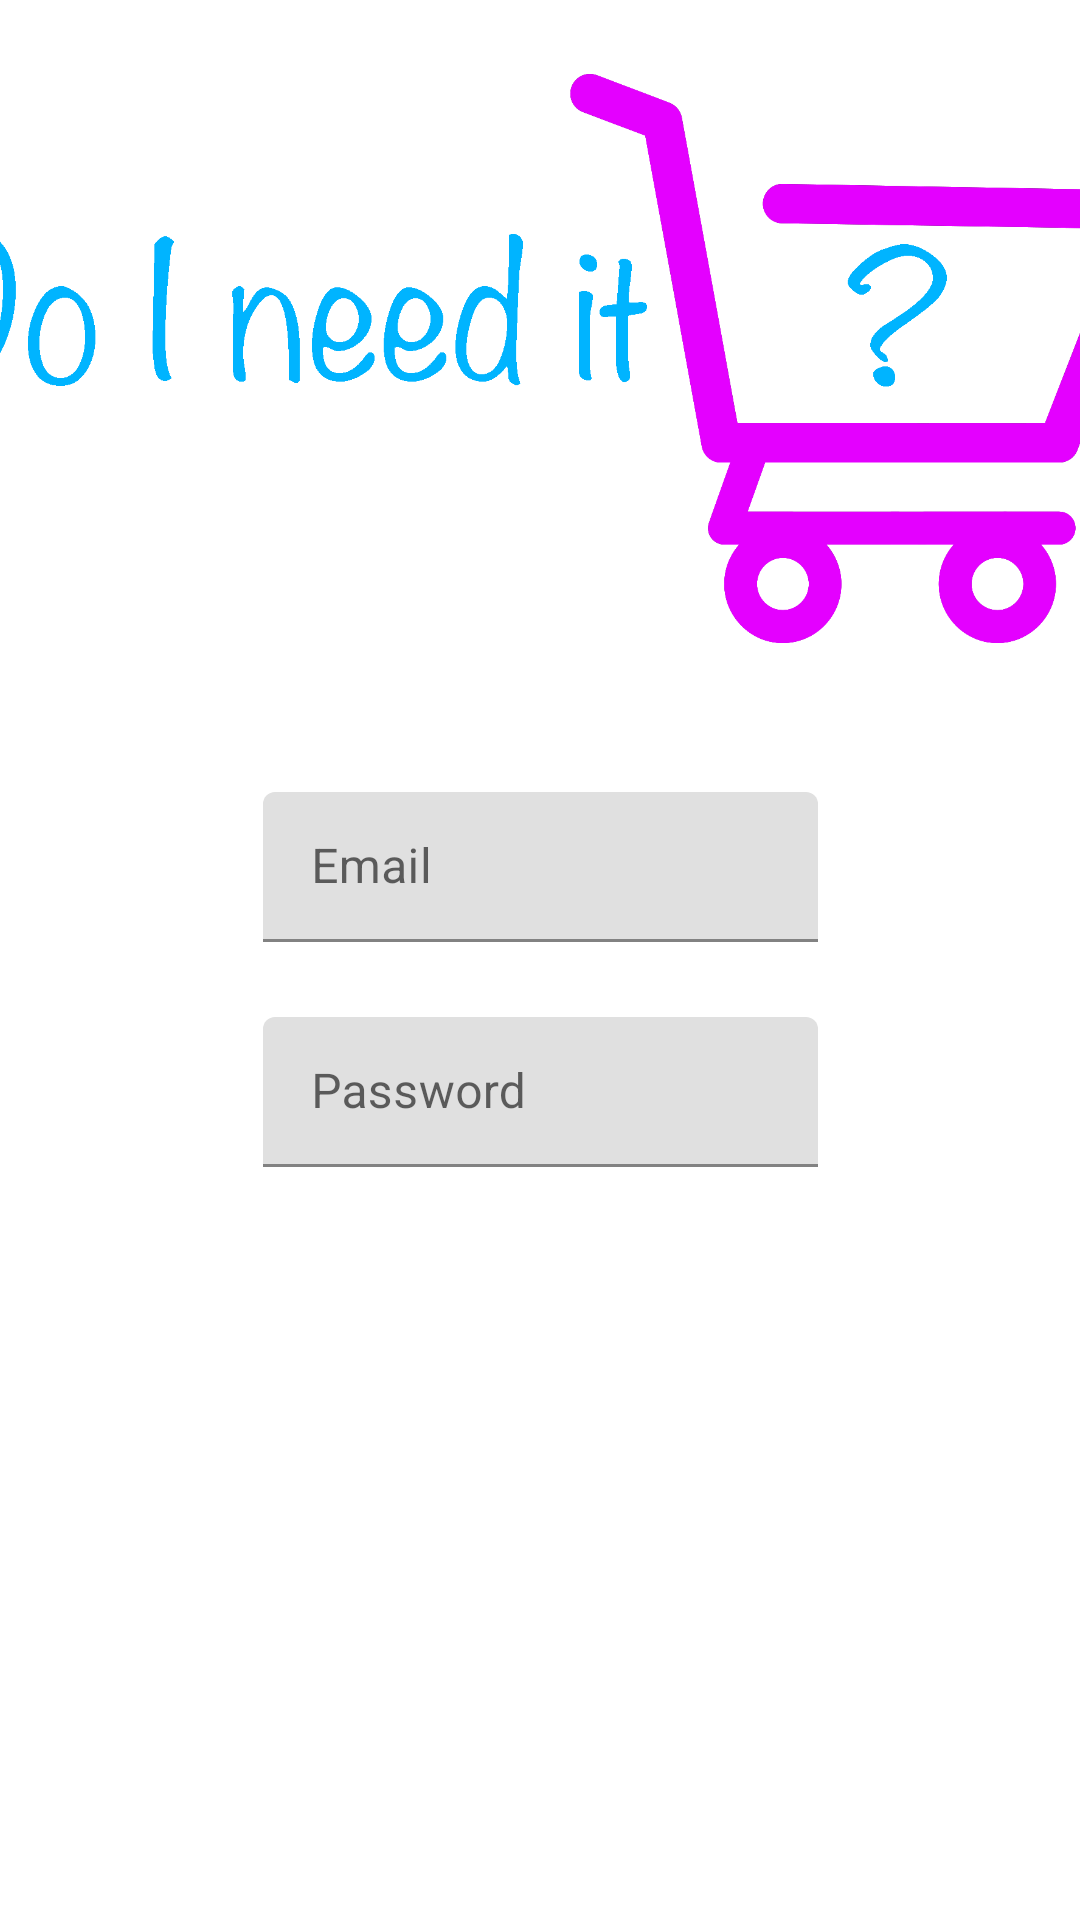

Write the Android layout XML for this screen, with the resource values it uses.
<!-- AndroidManifest.xml: application theme Theme.DoINeedItFirebase -->
<!-- res/layout/activity_login.xml -->
<?xml version="1.0" encoding="utf-8"?>
<androidx.constraintlayout.widget.ConstraintLayout xmlns:android="http://schemas.android.com/apk/res/android"
    xmlns:app="http://schemas.android.com/apk/res-auto"
    xmlns:tools="http://schemas.android.com/tools"
    android:layout_width="match_parent"
    android:layout_height="match_parent"
    tools:context=".LoginActivity">

    <ImageView
        android:id="@+id/imageView"
        android:layout_width="417dp"
        android:layout_height="239dp"
        app:layout_constraintEnd_toEndOf="parent"
        app:layout_constraintStart_toStartOf="parent"
        app:layout_constraintTop_toTopOf="parent"
        app:srcCompat="@drawable/logo_full" />

    <com.google.android.material.textfield.TextInputLayout
        android:id="@+id/textLayout_email"
        android:layout_width="185dp"
        android:layout_height="50dp"
        android:layout_margin="25dp"
        android:hint="@string/email_txt"
        app:layout_constraintEnd_toEndOf="parent"
        app:layout_constraintStart_toStartOf="parent"
        app:layout_constraintTop_toBottomOf="@+id/imageView">
        <com.google.android.material.textfield.TextInputEditText
            android:layout_width="match_parent"
            android:layout_height="wrap_content"
            android:inputType="textEmailAddress"/>
    </com.google.android.material.textfield.TextInputLayout>

    <com.google.android.material.textfield.TextInputLayout
        android:id="@+id/textLayout_password"
        android:layout_width="185dp"
        android:layout_height="50dp"
        android:layout_margin="25dp"
        android:hint="@string/txt_password"
        app:layout_constraintEnd_toEndOf="parent"
        app:layout_constraintStart_toStartOf="parent"
        app:layout_constraintTop_toBottomOf="@+id/textLayout_email">
        <com.google.android.material.textfield.TextInputEditText
            android:layout_width="match_parent"
            android:layout_height="wrap_content"
            android:inputType="textPassword"/>
    </com.google.android.material.textfield.TextInputLayout>



</androidx.constraintlayout.widget.ConstraintLayout>
<!-- resources referenced by this layout -->
<resources>
  <!-- drawable logo_full: png bitmap (drawable-v24, 50316 bytes) -->
  <string name="email_txt">Email</string>
  <string name="txt_password">Password</string>
  <style name="Theme.DoINeedItFirebase" parent="Theme.MaterialComponents.DayNight.DarkActionBar">
          
          <item name="colorPrimary">@color/purple_500</item>
          <item name="colorPrimaryVariant">@color/purple_700</item>
          <item name="colorOnPrimary">@color/white</item>
          
          <item name="colorSecondary">@color/teal_200</item>
          <item name="colorSecondaryVariant">@color/teal_700</item>
          <item name="colorOnSecondary">@color/black</item>
          
          <item name="android:statusBarColor" tools:targetApi="l">?attr/colorPrimaryVariant</item>
          
      </style>
  <color name="purple_500">#FF6200EE</color>
  <color name="purple_700">#FF3700B3</color>
  <color name="white">#FFFFFFFF</color>
  <color name="teal_200">#FF03DAC5</color>
  <color name="teal_700">#FF018786</color>
  <color name="black">#FF000000</color>
</resources>
